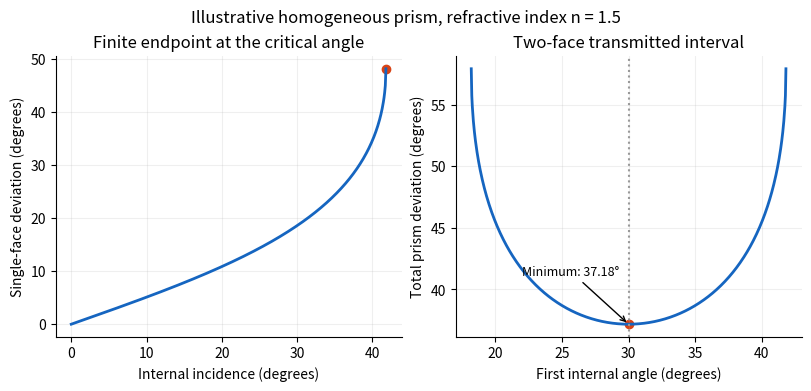

Generate this figure with matplotlib: (Note: this script raises an exception after producing the figure.)
"""Original explanatory figure. Python 3.14; root pyproject dependencies."""
from pathlib import Path
import numpy as np
import matplotlib
matplotlib.use("Agg")
import matplotlib.pyplot as plt
plt.rcParams.update({"font.size": 10, "axes.spines.top": False, "axes.spines.right": False, "figure.facecolor": "white", "axes.facecolor": "white"})

n=1.5;tc=np.arcsin(1/n);th=np.linspace(0,tc,500);delta=lambda t:np.arcsin(np.clip(n*np.sin(t),-1,1))-t
fig,(ax,bx)=plt.subplots(1,2,figsize=(8,3.8),layout="constrained")
ax.plot(np.degrees(th),np.degrees(delta(th)),lw=2,color="#1565c0");ax.scatter([np.degrees(tc)],[90-np.degrees(tc)],color="#d84315");ax.set(xlabel="Internal incidence (degrees)",ylabel="Single-face deviation (degrees)",title="Finite endpoint at the critical angle")
A=np.pi/3;t=np.linspace(A-tc,tc,600);de=delta(t)+delta(A-t);mn=2*np.arcsin(n/2)-A
bx.plot(np.degrees(t),np.degrees(de),lw=2,color="#1565c0");bx.scatter([30],[np.degrees(mn)],color="#d84315");bx.axvline(30,color="#999",ls=":");bx.set(xlabel="First internal angle (degrees)",ylabel="Total prism deviation (degrees)",title="Two-face transmitted interval")
bx.annotate(f"Minimum: {np.degrees(mn):.2f}°",(30,np.degrees(mn)),xytext=(22,np.degrees(mn)+4),arrowprops={"arrowstyle":"->"},fontsize=9)
for a in (ax,bx):a.grid(alpha=.2)
fig.suptitle("Illustrative homogeneous prism, refractive index n = 1.5")

fig.savefig(Path(__file__).stem + ".png", dpi=150, facecolor="white", bbox_inches="tight")
plt.close(fig)
